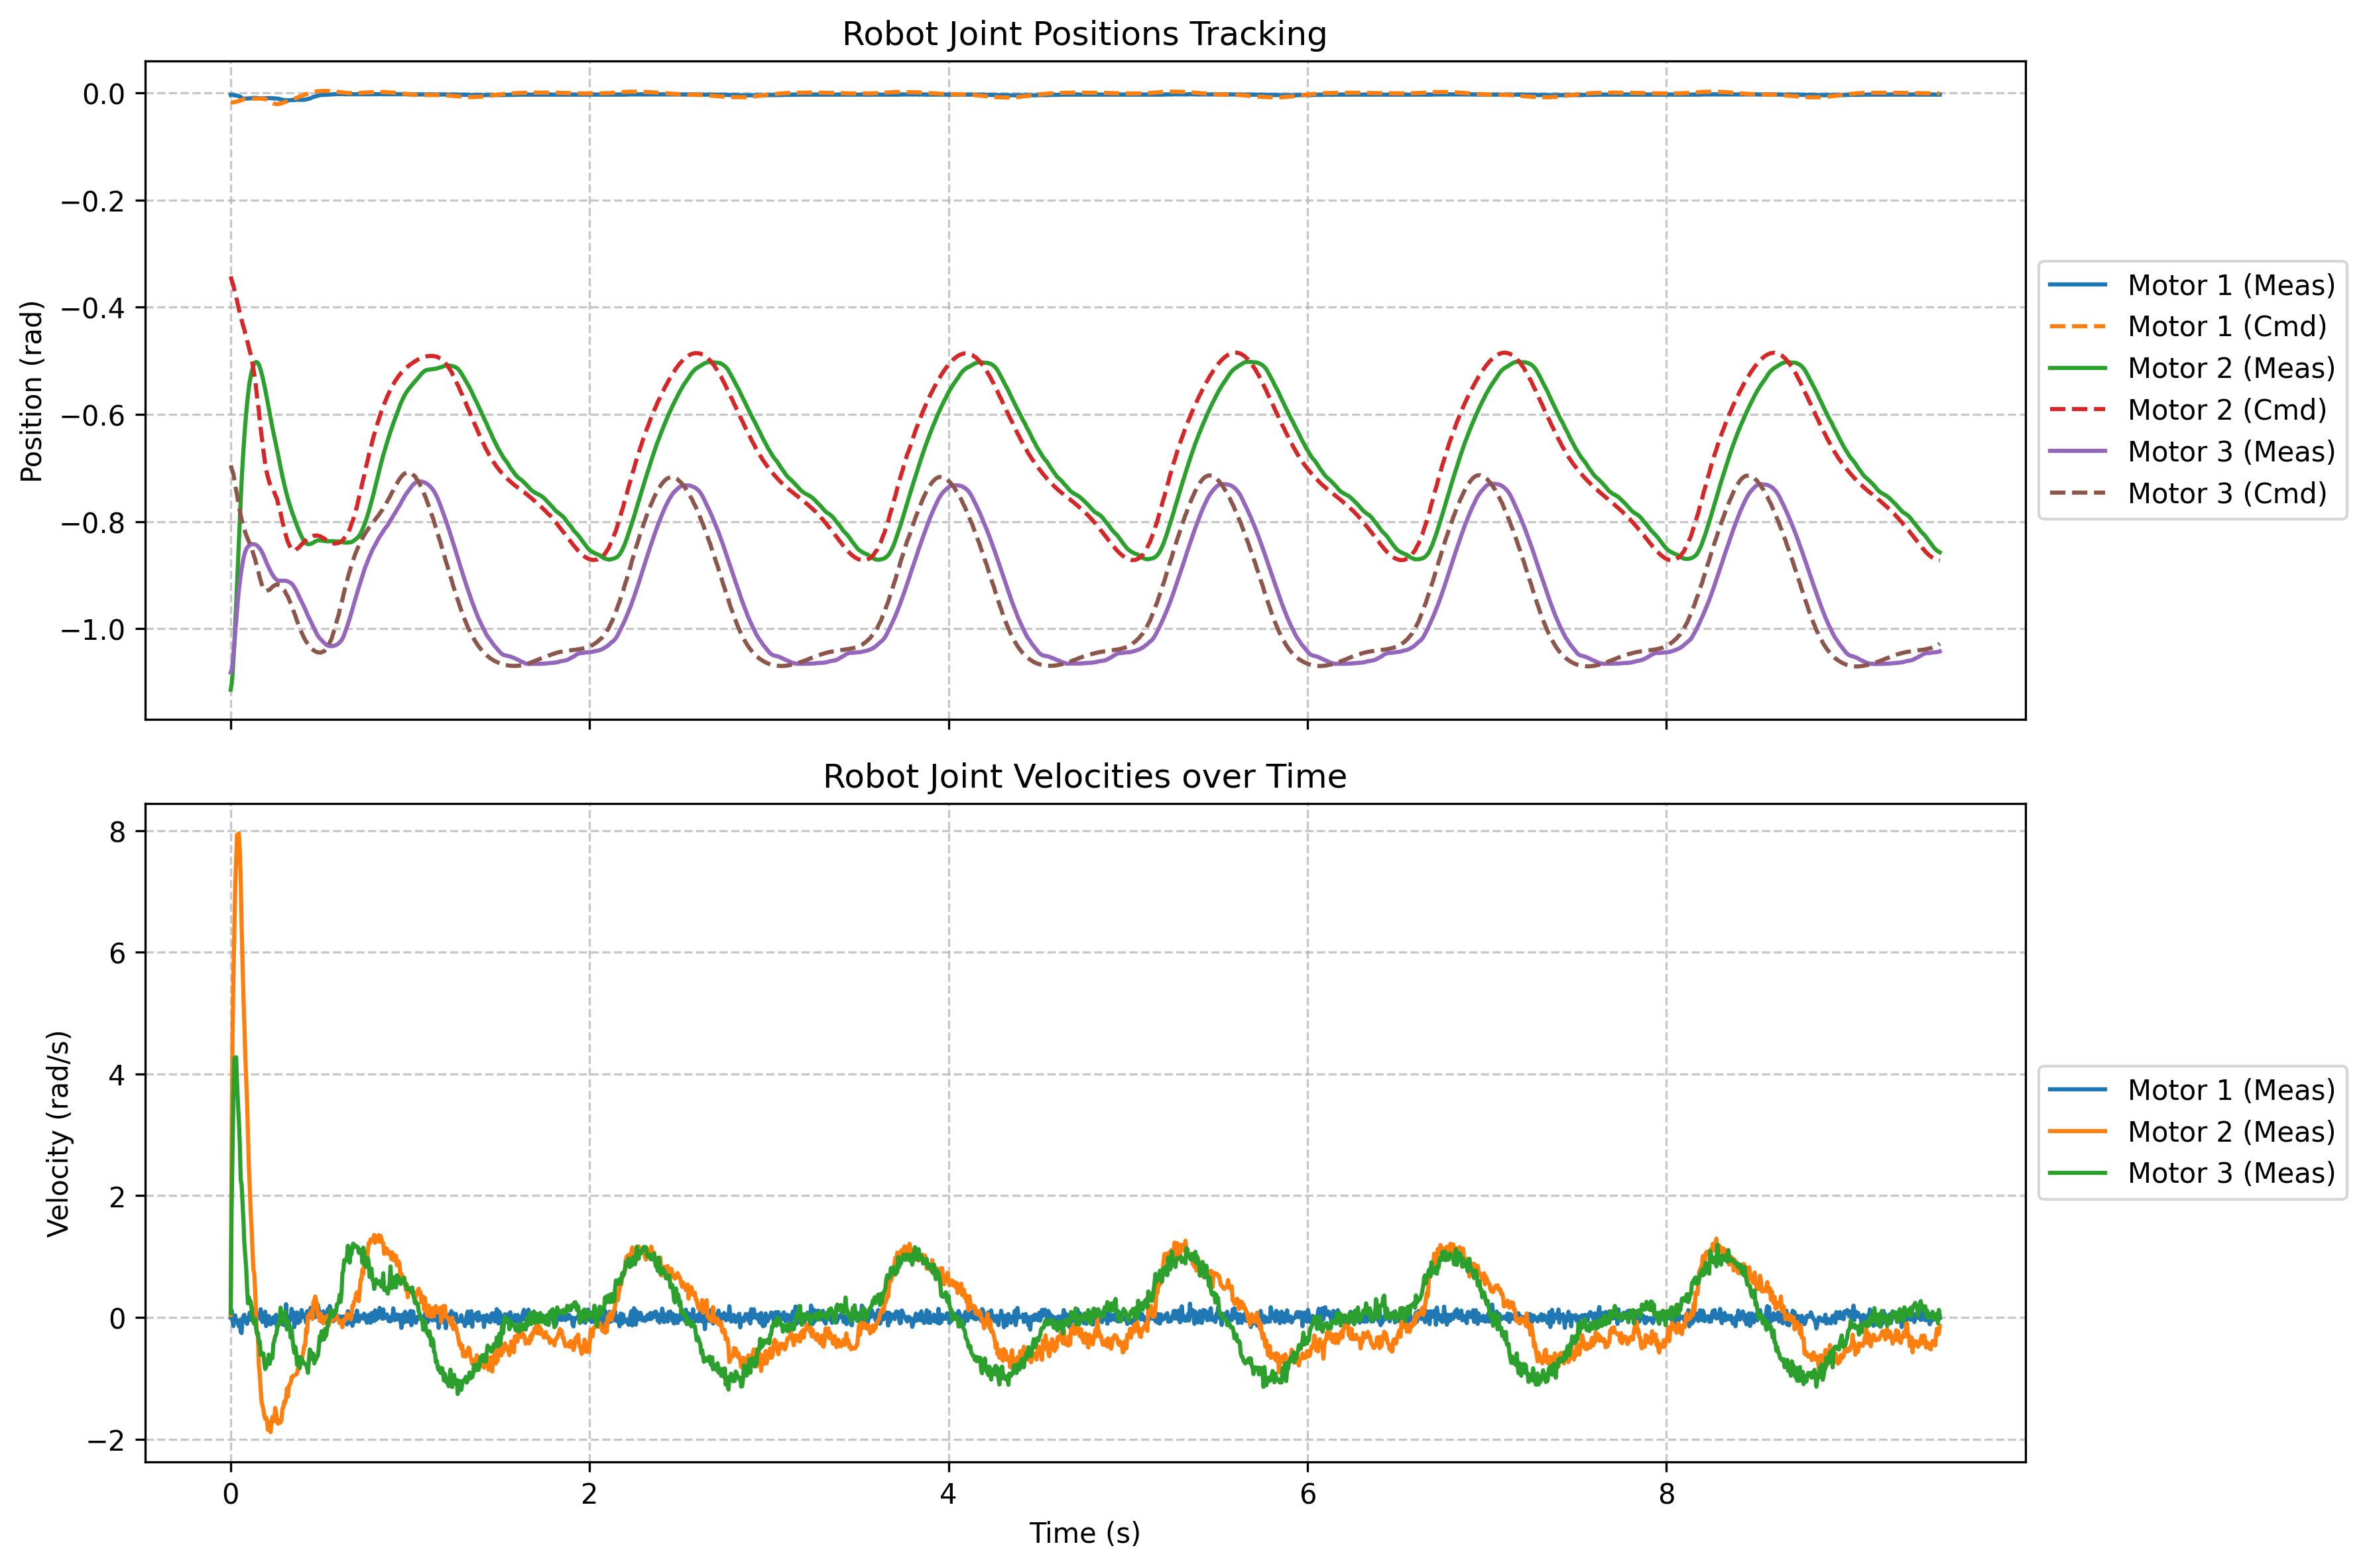

Values plotted in this chart, from the file beside it:
time, meas_pos_1, meas_vel_1, filt_pos_1, filt_vel_1, cmd_pos_1, meas_pos_2, meas_vel_2, filt_pos_2, filt_vel_2, cmd_pos_2, meas_pos_3, meas_vel_3, filt_pos_3, filt_vel_3, cmd_pos_3
3.699969965964556e-07, -0.003644, -0.003357, -0.003299, 0.06915, -0.01786, -1.114, 0.03754, -1.114, 0.04028, -0.3426, -1.082, 0.06989, -1.082, 0.0221, -0.6954
0.005073, -0.003261, 0.1163, -0.003295, 0.07387, -0.01774, -1.104, 2.772, -1.113, 0.3135, -0.3489, -1.077, 1.803, -1.081, 0.2002, -0.7012
0.01013, -0.003644, -0.05646, -0.00333, 0.06083, -0.01763, -1.085, 4.605, -1.11, 0.7426, -0.3546, -1.065, 2.714, -1.08, 0.4515, -0.7064
0.01518, -0.004028, -0.1413, -0.0034, 0.04062, -0.01754, -1.059, 5.602, -1.105, 1.229, -0.3597, -1.048, 3.662, -1.077, 0.7726, -0.711
0.02024, -0.004412, 0.00824, -0.003501, 0.03738, -0.0172, -1.029, 6.358, -1.097, 1.741, -0.3679, -1.028, 4.259, -1.072, 1.121, -0.7224
0.0253, -0.004795, 0.03326, -0.00363, 0.03697, -0.01689, -0.9934, 7.093, -1.087, 2.277, -0.3752, -1.006, 4.272, -1.065, 1.436, -0.7326
0.03035, -0.004795, -0.07416, -0.003747, 0.02586, -0.01661, -0.9562, 7.524, -1.074, 2.801, -0.3819, -0.9845, 4.275, -1.057, 1.72, -0.7419
0.03541, -0.005179, -0.05158, -0.00389, 0.01811, -0.01636, -0.9166, 7.932, -1.058, 3.314, -0.3878, -0.9642, 3.844, -1.048, 1.933, -0.7502
0.04047, -0.005562, -0.101, -0.004057, 0.006201, -0.01572, -0.8767, 7.912, -1.04, 3.774, -0.3961, -0.9458, 3.509, -1.038, 2.09, -0.7612
0.04553, -0.00633, -0.1456, -0.004285, -0.008976, -0.01514, -0.8365, 7.952, -1.02, 4.192, -0.4036, -0.9285, 3.235, -1.027, 2.205, -0.7712
0.05058, -0.006713, -0.04364, -0.004527, -0.01244, -0.01462, -0.797, 7.693, -0.9974, 4.542, -0.4103, -0.9136, 2.867, -1.015, 2.271, -0.7801
0.05564, -0.007864, -0.2383, -0.004861, -0.03503, -0.01416, -0.7597, 7.226, -0.9736, 4.811, -0.4163, -0.9005, 2.267, -1.004, 2.27, -0.7882
0.0607, -0.009398, -0.2567, -0.005315, -0.0572, -0.0134, -0.7252, 6.463, -0.9488, 4.976, -0.4237, -0.8886, 2.177, -0.9924, 2.261, -0.7959
0.06576, -0.01017, -0.03449, -0.0058, -0.05492, -0.01272, -0.6949, 5.844, -0.9234, 5.063, -0.4302, -0.8787, 1.892, -0.981, 2.224, -0.8029
0.07082, -0.01055, 0.02228, -0.006275, -0.0472, -0.01211, -0.6673, 5.268, -0.8978, 5.083, -0.4362, -0.8695, 1.604, -0.9699, 2.162, -0.8092
0.07587, -0.01055, 0.04425, -0.006702, -0.03806, -0.01156, -0.6424, 4.83, -0.8722, 5.058, -0.4415, -0.8622, 1.222, -0.9591, 2.068, -0.8148
0.08093, -0.01055, -0.0174, -0.007087, -0.03599, -0.01114, -0.6197, 4.33, -0.847, 4.985, -0.4491, -0.8568, 1.028, -0.9489, 1.964, -0.8202
0.08598, -0.01055, -0.07111, -0.007433, -0.0395, -0.01077, -0.599, 3.94, -0.8222, 4.881, -0.4559, -0.8518, 0.8188, -0.9392, 1.85, -0.825
0.09104, -0.01055, -0.1059, -0.007745, -0.04614, -0.01044, -0.5806, 3.553, -0.798, 4.748, -0.4621, -0.8491, 0.4965, -0.9302, 1.714, -0.8294
0.0961, -0.01055, -0.005798, -0.008025, -0.04211, -0.01014, -0.5645, 3.019, -0.7747, 4.575, -0.4676, -0.8472, 0.2316, -0.9219, 1.566, -0.8333
0.1012, -0.01017, -0.02716, -0.008239, -0.04061, -0.01025, -0.5503, 2.47, -0.7522, 4.364, -0.4751, -0.8457, 0.3281, -0.9142, 1.442, -0.8376
0.1062, -0.01017, 0.07904, -0.008432, -0.02865, -0.01035, -0.5384, 2.131, -0.7308, 4.141, -0.4818, -0.8445, 0.2597, -0.9073, 1.324, -0.8415
0.1113, -0.01017, -0.04059, -0.008605, -0.02984, -0.01045, -0.5288, 1.738, -0.7106, 3.901, -0.4878, -0.8434, 0.2609, -0.9009, 1.218, -0.845
0.1163, -0.009782, 0.07538, -0.008723, -0.01932, -0.01053, -0.5211, 1.48, -0.6917, 3.659, -0.4933, -0.8426, 0.1334, -0.895, 1.109, -0.8482
0.1214, -0.009782, 0.02289, -0.008829, -0.0151, -0.01063, -0.5146, 1.1, -0.674, 3.403, -0.5054, -0.8422, -0.01373, -0.8898, 0.9969, -0.8548
0.1264, -0.009398, 0.1474, -0.008886, 0.001151, -0.01072, -0.5096, 0.7907, -0.6575, 3.142, -0.5163, -0.8422, -0.07721, -0.885, 0.8895, -0.8608
0.1315, -0.009398, 0.07538, -0.008937, 0.008574, -0.0108, -0.5054, 0.7138, -0.6423, 2.899, -0.5262, -0.8426, -0.1077, -0.8808, 0.7898, -0.8662
0.1365, -0.009398, 0.003357, -0.008983, 0.008052, -0.01087, -0.5031, 0.419, -0.6284, 2.651, -0.535, -0.843, -0.0235, -0.877, 0.7084, -0.871
0.1416, -0.009398, -0.03265, -0.009025, 0.003981, -0.0108, -0.5023, 0.02106, -0.6158, 2.388, -0.5518, -0.8438, -0.1877, -0.8737, 0.6188, -0.8787
0.1466, -0.009398, 0.0528, -0.009062, 0.008863, -0.01074, -0.5027, -0.275, -0.6045, 2.122, -0.5669, -0.8449, -0.2676, -0.8708, 0.5302, -0.8856
0.1517, -0.009782, -0.02289, -0.009134, 0.005688, -0.01068, -0.5043, -0.3085, -0.5945, 1.879, -0.5805, -0.8464, -0.2567, -0.8684, 0.4515, -0.8919
0.1567, -0.01017, -0.01068, -0.009237, 0.004051, -0.01063, -0.5073, -0.7791, -0.5858, 1.613, -0.5927, -0.8484, -0.4166, -0.8664, 0.3647, -0.8975
0.1618, -0.01017, 0.01556, -0.00933, 0.005202, -0.01069, -0.5115, -0.925, -0.5783, 1.359, -0.61, -0.8503, -0.3934, -0.8647, 0.2889, -0.9043
0.1669, -0.01017, 0.1352, -0.009414, 0.0182, -0.01074, -0.5169, -1.181, -0.5722, 1.105, -0.6255, -0.853, -0.6131, -0.8636, 0.1987, -0.9105
0.1719, -0.01017, -0.03937, -0.009489, 0.01244, -0.01079, -0.5231, -1.381, -0.5673, 0.8565, -0.6395, -0.8556, -0.5765, -0.8628, 0.1212, -0.9161
0.177, -0.01017, -0.07599, -0.009557, 0.003601, -0.01083, -0.53, -1.451, -0.5635, 0.6257, -0.6521, -0.8591, -0.6155, -0.8624, 0.0475, -0.9211
0.182, -0.01017, 0.05402, -0.009618, 0.008643, -0.01122, -0.5372, -1.509, -0.5609, 0.4122, -0.6668, -0.8626, -0.5954, -0.8624, -0.01679, -0.9236
0.1871, -0.01017, 0.05646, -0.009672, 0.01342, -0.01158, -0.5453, -1.612, -0.5594, 0.2098, -0.6801, -0.8664, -0.7468, -0.8628, -0.08979, -0.9259
0.1921, -0.01017, 0.09491, -0.009722, 0.02157, -0.0119, -0.5534, -1.667, -0.5588, 0.02219, -0.6921, -0.8706, -0.8475, -0.8636, -0.1656, -0.928
0.1972, -0.01017, -0.1425, -0.009766, 0.005164, -0.01218, -0.5622, -1.645, -0.5591, -0.1445, -0.7028, -0.8752, -0.82, -0.8648, -0.231, -0.9298
0.2023, -0.009782, 0.02472, -0.009768, 0.007119, -0.0132, -0.571, -1.704, -0.5603, -0.3005, -0.7104, -0.879, -0.7248, -0.8662, -0.2804, -0.9291
0.2073, -0.009782, -0.04486, -0.009769, 0.001921, -0.01412, -0.5798, -1.848, -0.5622, -0.4553, -0.7172, -0.8825, -0.6949, -0.8678, -0.3218, -0.9284
0.2124, -0.009782, 0.0235, -0.00977, 0.004079, -0.01495, -0.589, -1.72, -0.5649, -0.5818, -0.7234, -0.886, -0.6107, -0.8696, -0.3507, -0.9278
0.2174, -0.009782, -0.1047, -0.009772, -0.006797, -0.0157, -0.5982, -1.827, -0.5683, -0.7063, -0.7289, -0.8898, -0.7626, -0.8716, -0.3919, -0.9273
0.2225, -0.009782, -0.1138, -0.009773, -0.0175, -0.01685, -0.6074, -1.884, -0.5722, -0.8241, -0.7323, -0.8929, -0.6516, -0.8738, -0.4179, -0.9254
0.2275, -0.009782, -0.09003, -0.009774, -0.02475, -0.01788, -0.6163, -1.718, -0.5766, -0.9134, -0.7354, -0.8963, -0.6778, -0.876, -0.4439, -0.9237
0.2326, -0.01017, -0.02106, -0.009813, -0.02438, -0.01881, -0.6251, -1.634, -0.5814, -0.9855, -0.7382, -0.8994, -0.665, -0.8784, -0.466, -0.9221
0.2376, -0.01017, 0.003967, -0.009848, -0.02155, -0.01965, -0.6332, -1.709, -0.5866, -1.058, -0.7407, -0.9017, -0.4337, -0.8807, -0.4627, -0.9207
0.2427, -0.01017, -0.09003, -0.00988, -0.0284, -0.02007, -0.6412, -1.689, -0.5921, -1.121, -0.7456, -0.9044, -0.3873, -0.8831, -0.4552, -0.9197
0.2478, -0.01017, -0.02472, -0.009908, -0.02803, -0.02044, -0.6493, -1.487, -0.5978, -1.158, -0.75, -0.9063, -0.3098, -0.8854, -0.4407, -0.9188
0.2528, -0.01055, 0.04242, -0.009973, -0.02098, -0.02078, -0.6573, -1.563, -0.6037, -1.198, -0.7539, -0.9078, -0.289, -0.8876, -0.4255, -0.9179
0.2579, -0.01055, -0.1492, -0.01003, -0.03381, -0.02109, -0.6654, -1.698, -0.6099, -1.248, -0.7575, -0.9094, -0.2017, -0.8898, -0.4031, -0.9172
0.2629, -0.01093, -0.07904, -0.01012, -0.03833, -0.02073, -0.6738, -1.745, -0.6163, -1.298, -0.7651, -0.9101, -0.1187, -0.8918, -0.3747, -0.918
0.268, -0.01093, 0.004578, -0.0102, -0.03404, -0.02041, -0.6826, -1.693, -0.6229, -1.337, -0.772, -0.9105, -0.126, -0.8937, -0.3498, -0.9187
0.273, -0.0117, -0.06195, -0.01035, -0.03683, -0.02013, -0.6911, -1.732, -0.6297, -1.377, -0.7783, -0.9105, -0.01923, -0.8954, -0.3168, -0.9193
0.2781, -0.01208, -0.0705, -0.01052, -0.0402, -0.01987, -0.6995, -1.723, -0.6367, -1.411, -0.7838, -0.9105, 0.1602, -0.8969, -0.2691, -0.9198
0.2832, -0.01247, 0.00763, -0.01072, -0.03542, -0.01922, -0.7076, -1.682, -0.6438, -1.438, -0.7924, -0.9105, 0.01495, -0.8983, -0.2407, -0.9221
0.2882, -0.01285, -0.1126, -0.01093, -0.04314, -0.01864, -0.7156, -1.496, -0.651, -1.444, -0.8001, -0.9105, 0.065, -0.8995, -0.2101, -0.9242
0.2933, -0.01323, -0.0296, -0.01116, -0.04178, -0.01812, -0.7233, -1.482, -0.6582, -1.448, -0.8071, -0.9105, -0.08637, -0.9006, -0.1977, -0.9261
0.2983, -0.01362, -0.126, -0.01141, -0.05021, -0.01765, -0.7306, -1.382, -0.6655, -1.441, -0.8134, -0.9105, 0.06134, -0.9016, -0.1718, -0.9277
... 1,822 more rows
